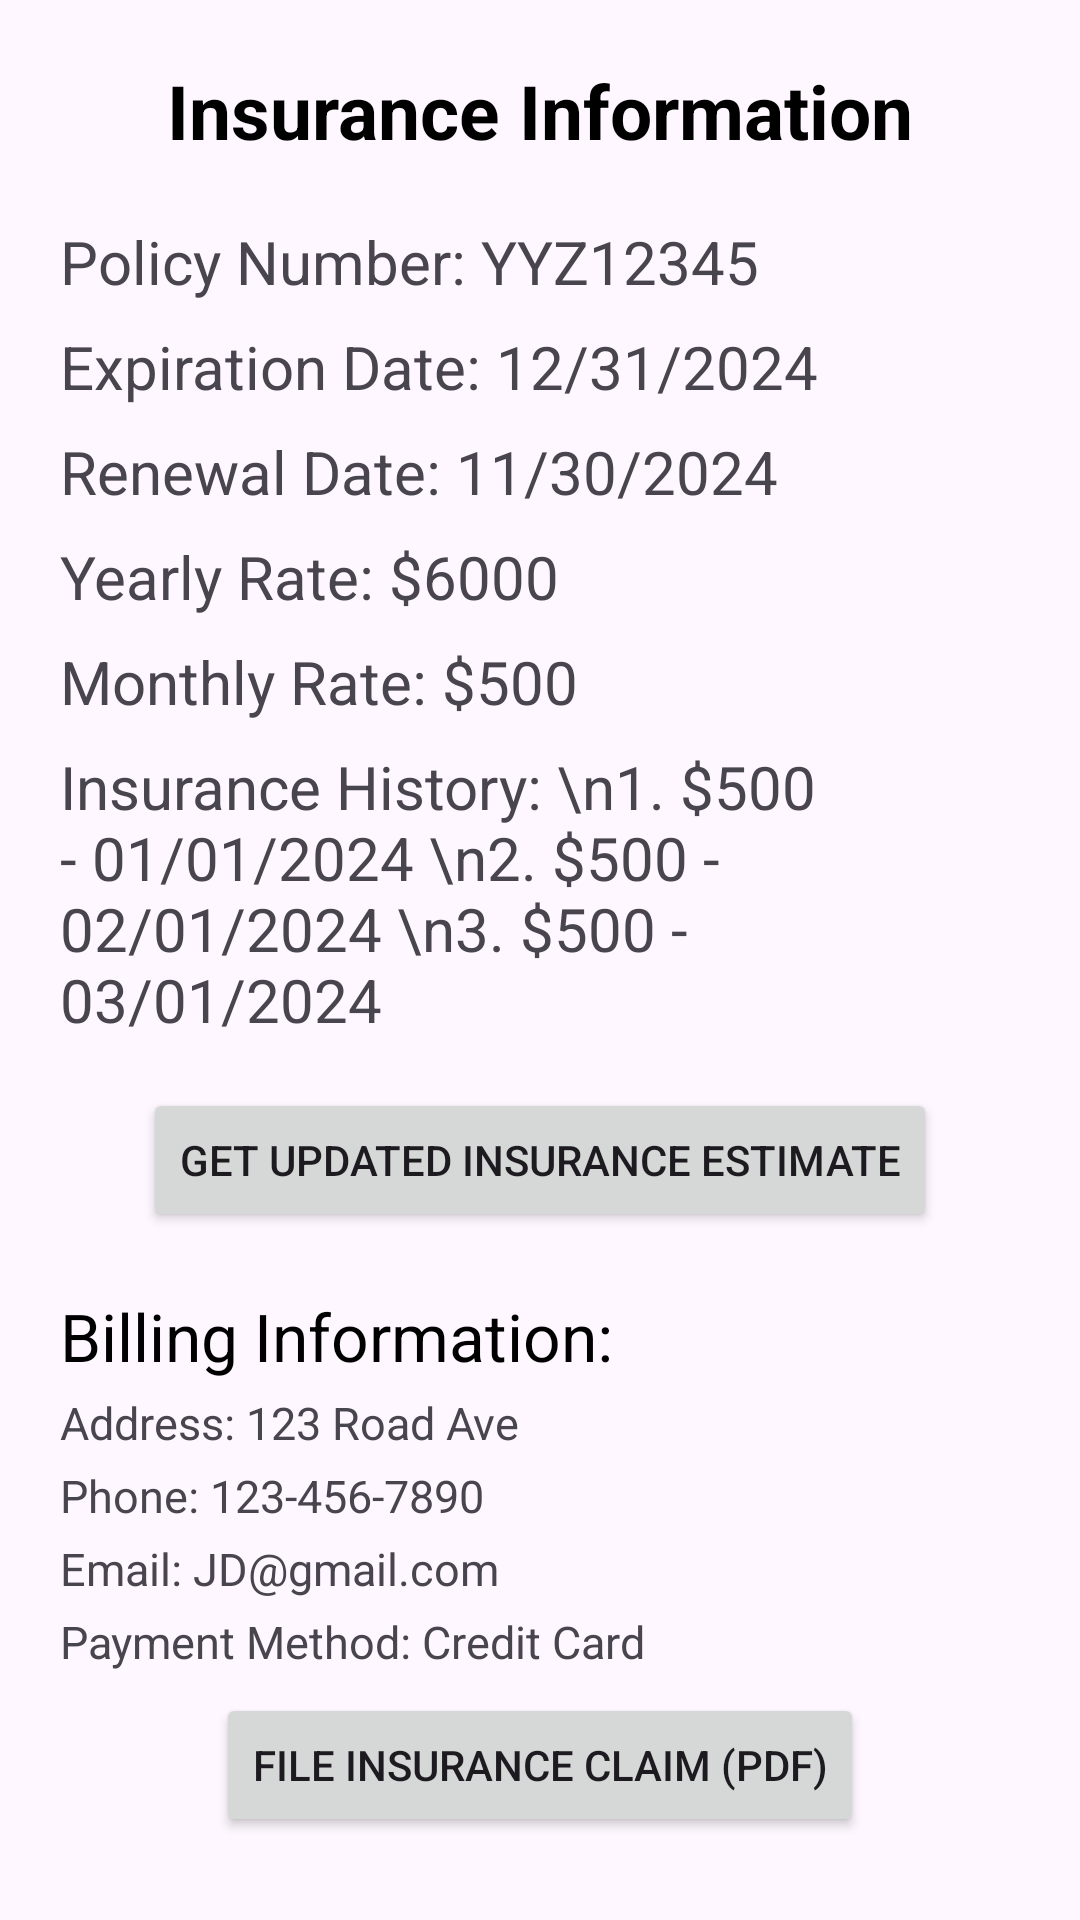

Produce the Android XML layout that renders to this screen, including the resource entries it uses.
<!-- AndroidManifest.xml: application theme Theme.SENG_GROUP_APP_PROJECT -->
<!-- res/layout/activity_insurance_info.xml -->
<?xml version="1.0" encoding="utf-8"?>
<LinearLayout xmlns:android="http://schemas.android.com/apk/res/android"
    android:layout_width="match_parent"
    android:layout_height="wrap_content"
    android:orientation="vertical"
    android:background="@drawable/screenback"
    android:padding="20dp">

    <TextView
        android:id="@+id/Title"
        android:layout_width="wrap_content"
        android:layout_height="wrap_content"
        android:layout_gravity="center_horizontal"
        android:textColor="@color/black"
        android:text="Insurance Information"
        android:textStyle="bold"
        android:textSize="25sp"
        android:layout_marginBottom="20dp" />

    <TextView
        android:id="@+id/PolicyNumber"
        android:layout_width="wrap_content"
        android:layout_height="wrap_content"
        android:text="Policy Number: YYZ12345 "
        android:textSize="20sp"
        android:layout_marginBottom="8dp" />

    <TextView
        android:id="@+id/ExpirationDate"
        android:layout_width="wrap_content"
        android:layout_height="wrap_content"
        android:text="Expiration Date: 12/31/2024"
        android:textSize="20sp"
        android:layout_marginBottom="8dp"/>

    <TextView
        android:id="@+id/RenewalDate"
        android:layout_width="wrap_content"
        android:layout_height="wrap_content"
        android:text="Renewal Date: 11/30/2024"
        android:textSize="20sp"
        android:layout_marginBottom="8dp"/>

    <TextView
        android:id="@+id/YearlyRate"
        android:layout_width="wrap_content"
        android:layout_height="wrap_content"
        android:text="Yearly Rate: $6000"
        android:textSize="20sp"
        android:layout_marginBottom="8dp"/>

    <TextView
        android:id="@+id/MonthlyRate"
        android:layout_width="wrap_content"
        android:layout_height="wrap_content"
        android:text="Monthly Rate: $500"
        android:textSize="20sp"
        android:layout_marginBottom="8dp"/>

    <TextView
        android:id="@+id/InsuranceHistory"
        android:layout_width="wrap_content"
        android:layout_height="wrap_content"
        android:text="Insurance History: \n1. $500 - 01/01/2024 \n2. $500 - 02/01/2024 \n3. $500 - 03/01/2024"
        android:textSize="20sp"
        android:layout_marginBottom="8dp"/>


    <Button
        android:id="@+id/btnUpdateEstimate"
        android:layout_width="wrap_content"
        android:layout_height="wrap_content"
        android:layout_gravity="center_horizontal"
        android:text="Get Updated Insurance Estimate"
        android:layout_marginTop="8dp" />

    <TextView
        android:id="@+id/BillingInfoTitle"
        android:layout_width="wrap_content"
        android:layout_height="wrap_content"
        android:text="Billing Information:"
        android:textColor="@color/black"
        android:textSize="22sp"
        android:layout_marginTop="20dp"
        android:layout_marginBottom="4dp"/>

    <TextView
        android:id="@+id/BillingAddress"
        android:layout_width="wrap_content"
        android:layout_height="wrap_content"
        android:text="Address: 123 Road Ave"
        android:textSize="15sp"
        android:layout_marginBottom="4dp"/>

    <TextView
        android:id="@+id/BillingPhone"
        android:layout_width="wrap_content"
        android:layout_height="wrap_content"
        android:text="Phone: 123-456-7890"
        android:textSize="15sp"
        android:layout_marginBottom="4dp"/>

    <TextView
        android:id="@+id/BillingEmail"
        android:layout_width="wrap_content"
        android:layout_height="wrap_content"
        android:text="Email: JD@gmail.com"
        android:textSize="15sp"
        android:layout_marginBottom="4dp"/>

    <TextView
        android:id="@+id/PaymentMethod"
        android:layout_width="wrap_content"
        android:layout_height="wrap_content"
        android:text="Payment Method: Credit Card"
        android:textSize="15sp"
        android:layout_marginBottom="1dp"/>


    <Button
        android:id="@+id/btnClaimPDF"
        android:layout_width="wrap_content"
        android:layout_height="wrap_content"
        android:layout_gravity="center_horizontal"
        android:text="File Insurance Claim (PDF)"
        android:layout_marginTop="6dp"/>

    <View
        android:layout_width="match_parent"
        android:layout_height="1dp"
        android:background="@android:color/black"
        android:layout_marginTop="10dp"
        android:layout_marginBottom="1dp"/>

    <Button
        android:id="@+id/btnHome"
        android:layout_width="wrap_content"
        android:layout_height="wrap_content"
        android:layout_gravity="center_horizontal"
        android:text="Home"
        android:layout_marginTop="1dp" />

</LinearLayout>
<!-- resources referenced by this layout -->
<resources>
  <style name="Theme.SENG_GROUP_APP_PROJECT" parent="Base.Theme.SENG_GROUP_APP_PROJECT" />
  <style name="Base.Theme.SENG_GROUP_APP_PROJECT" parent="Theme.Material3.DayNight.NoActionBar">
          
          
      </style>
  <!-- not gathered from this repository: default colours our renderer supplied (Android Studio template values) -->
  <color name="black">#FF000000</color>
</resources>
